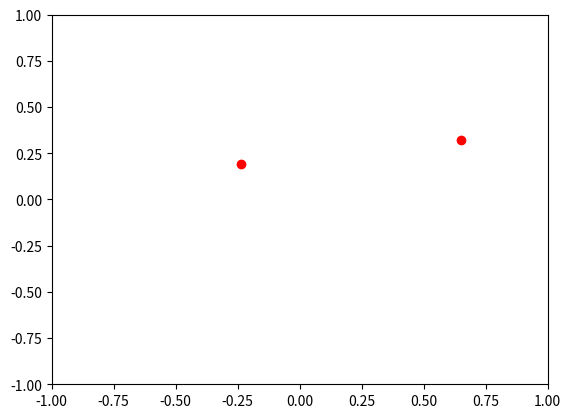

Python code for this plot:
# cirkel.py
# [redacted]
# 2021-12-16
# Stochastic Simulation

import math
import numpy as np
import matplotlib.pyplot as plt
import random



N = 2

def produce_particles(n):
    """
    Produces n particles at random positions in circle, i.e. gives random x and
    y as coordinates. Adds to list. Returns: list of n [x, y] lists.
    """
    xlist, ylist = [], []
    while len(xlist) < n:
        x = random.random() * 2 - 1
        y = random.random() * 2 - 1
        r = math.sqrt(x**2 + y**2)
        if r < 1:
            xlist.append(x)
            ylist.append(y)
    return xlist, ylist

def total_energy(xlist, ylist):
    """
    Calculates the total system energy for a given xlist, ylist
    """

    total_energy = 0
    N = len(xlist)

    for i in range(N):
        for j in range(N):
            if i != j:
                r_ij = ((xlist[i] - xlist[j]) ** 2 + (ylist[i] - ylist[j]) ** 2) ** (1 / 2)
                total_energy += 1 / r_ij

    # account for double counts (but doesn't really matter)
    total_energy /= 2
    return total_energy

def move_particle(scale):
    """
    Takes particle, moves random length in random direction
    """

def annealing_step(xlist, ylist, T):
    """Computes one step of the annealing algorithm"""

    # step 1: make move
    xlist_new, ylist_new = move_particles(xlist, ylist)
    
    # sample U
    U = random.random()

    # compute alpha
    h_new = total_energy(xlist_new, ylist_new)
    h = total_energy(xlist, ylist)
    alpha = min(np.exp((h_new - h) / T), 1)
    
    # determine which list to return
    if U < alpha:
        return xlist_new, ylist_new
    return xlist, ylist

def annealing_algorithm(a, b, nsteps, xlist, ylist):
    """Computes the total annealing algorithm"""

    for n in range(nsteps):
        T_n = (a) / (np.log(n + b))
        xlist, ylist = annealing_step(xlist, ylist, T_n)

    return xlist, ylist

if __name__ == "__main__":
    xlist, ylist = produce_particles(N)

    plt.xlim([-1, 1])
    plt.ylim([-1, 1])
    
    plt.plot(xlist, ylist, "ro")
    plt.show()
